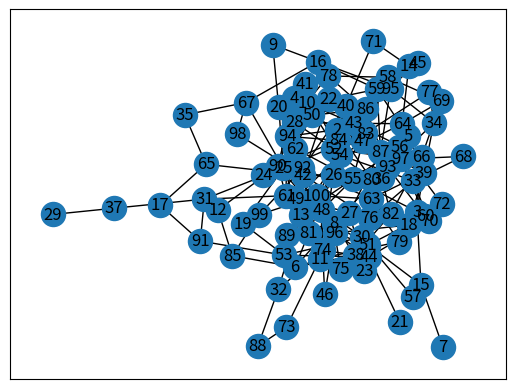

Source code (Python): (Note: this script raises an exception after producing the figure.)
import numpy as np
import networkx as nx
import matplotlib.pyplot as plt
import random
import os

def generate_table(count_vert, count_edge):
    table = np.zeros((count_vert, count_vert))
    i = 0
    while i < count_edge:
        a = random.randint(0, count_vert - 1)
        b = random.randint(0, count_vert - 1)
        if a != b and table[a][b] != 1:
            table[a][b] = 1
            table[b][a] = 1
            i += 1

    return table

def dfs(points, keys, visited):
    for i in keys:
        if i in visited:
            continue
        visited.append(i)
        # keys_n = points[i]
        visited = dfs(points, points[i], visited)
    return visited

def bfs(points, a, b):
    need = [a]
    visited = []
    flag = [1]
    path = 0
    while len(need) != 0:
        node = need.pop(0)
        flag[0] -= 1
        fl = flag[0]
        if flag[0] == 0:
            flag.pop(0)
        if node in visited:
            continue
        if node == b:
            return path
        need.extend(points[node])
        flag.append(len(points[node]))
        visited.append(node)
        if fl == 0:
            path += 1
    return path - 1



if __name__ == "__main__":
    count_vert = 100
    count_edge = 200

    table = generate_table(count_vert, count_edge)

    lst = {}

    grph = nx.Graph()

    edges = []

    for i in range(len(table)):
        ik = []
        for j in range(len(table)):
            # print(i, j)
            if table[i][j] == 1:
                ik.append(j + 1)
                edges.append((i+1, j+1))
                edges.append((j+1, i+1))

        lst[i+1] = ik

    print(table[:10, :])
    n = 10
    for key in lst.keys():
        if key == n + 1:
            break
        print(key, lst[key])

    grph.add_edges_from(edges)


    pos = nx.spring_layout(grph)
    # nx.draw(grph)
    nx.draw_networkx_nodes(grph, pos)
    nx.draw_networkx_labels(grph, pos)
    nx.draw_networkx_edges(grph, pos)
    pth = os.getcwd()
    plt.savefig(pth + '\\' +'graph.png')
    plt.show()



    visited = []
    count_comp = 0
    check = False
    a = random.randint(1, count_vert)
    b = random.randint(1, count_vert)
    print("Связные компоненты")
    for i in lst.keys():
        if i in visited:
            continue
        vis = []
        vis = dfs(lst, [i], vis)
        print(vis)
        if a in vis and b in vis:
            check = True
        visited.extend(vis)
        count_comp += 1
    
    print("Кол-во связных компонент: ", count_comp)

    if check:
        pth = bfs(lst, a, b)
        print("Минимальный путь между точками", a, b, "равен", pth)
    else:
        print("Между точками", a, b, "нет пути")
